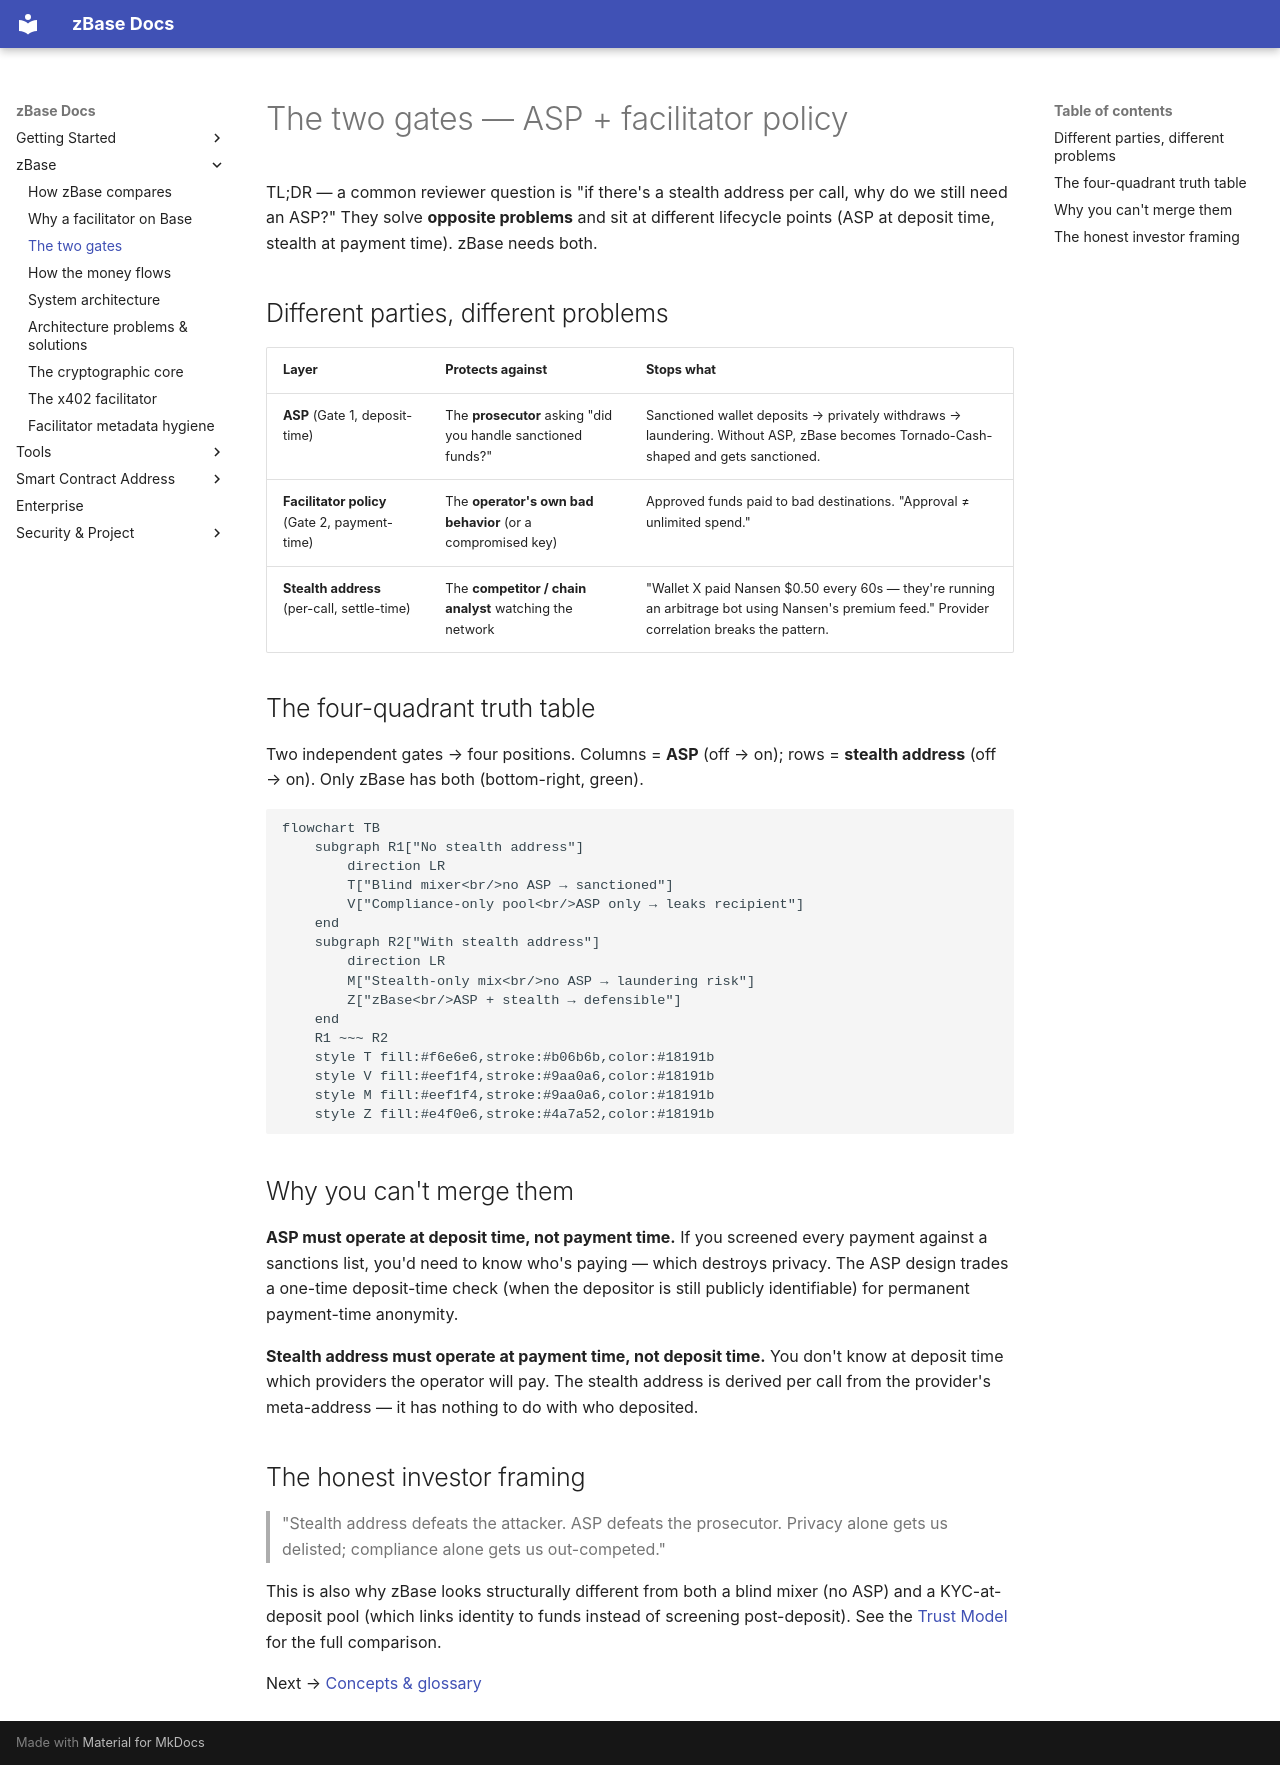

repository: goheesheng/zbase-eth · page: two-gates/index.html · generator: mkdocs

# The two gates — ASP + facilitator policy

TL;DR — a common reviewer question is "if there's a stealth address per call,
why do we still need an ASP?" They solve **opposite problems** and sit at
different lifecycle points (ASP at deposit time, stealth at payment time).
zBase needs both.

## Different parties, different problems

| Layer | Protects against | Stops what |
|---|---|---|
| **ASP** (Gate 1, deposit-time) | The **prosecutor** asking "did you handle sanctioned funds?" | Sanctioned wallet deposits → privately withdraws → laundering. Without ASP, zBase becomes Tornado-Cash-shaped and gets sanctioned. |
| **Facilitator policy** (Gate 2, payment-time) | The **operator's own bad behavior** (or a compromised key) | Approved funds paid to bad destinations. "Approval ≠ unlimited spend." |
| **Stealth address** (per-call, settle-time) | The **competitor / chain analyst** watching the network | "Wallet X paid Nansen $0.50 every 60s — they're running an arbitrage bot using Nansen's premium feed." Provider correlation breaks the pattern. |

## The four-quadrant truth table

Two independent gates → four positions. Columns = **ASP** (off → on); rows = **stealth address**
(off → on). Only zBase has both (bottom-right, green).

```mermaid
flowchart TB
    subgraph R1["No stealth address"]
        direction LR
        T["Blind mixer<br/>no ASP → sanctioned"]
        V["Compliance-only pool<br/>ASP only → leaks recipient"]
    end
    subgraph R2["With stealth address"]
        direction LR
        M["Stealth-only mix<br/>no ASP → laundering risk"]
        Z["zBase<br/>ASP + stealth → defensible"]
    end
    R1 ~~~ R2
    style T fill:#f6e6e6,stroke:#b06b6b,color:#18191b
    style V fill:#eef1f4,stroke:#9aa0a6,color:#18191b
    style M fill:#eef1f4,stroke:#9aa0a6,color:#18191b
    style Z fill:#e4f0e6,stroke:#4a7a52,color:#18191b
```

## Why you can't merge them

**ASP must operate at deposit time, not payment time.** If you screened every
payment against a sanctions list, you'd need to know who's paying — which
destroys privacy. The ASP design trades a one-time deposit-time check (when the
depositor is still publicly identifiable) for permanent payment-time anonymity.

**Stealth address must operate at payment time, not deposit time.** You don't
know at deposit time which providers the operator will pay. The stealth address
is derived per call from the provider's meta-address — it has nothing to do
with who deposited.

## The honest investor framing

> "Stealth address defeats the attacker. ASP defeats the prosecutor. Privacy
> alone gets us delisted; compliance alone gets us out-competed."

This is also why zBase looks structurally different from both a blind mixer (no
ASP) and a KYC-at-deposit pool (which links identity to funds instead of
screening post-deposit). See the [Trust Model](trust-model.md) for the full comparison.

Next → [Concepts & glossary](concepts-glossary.md)
